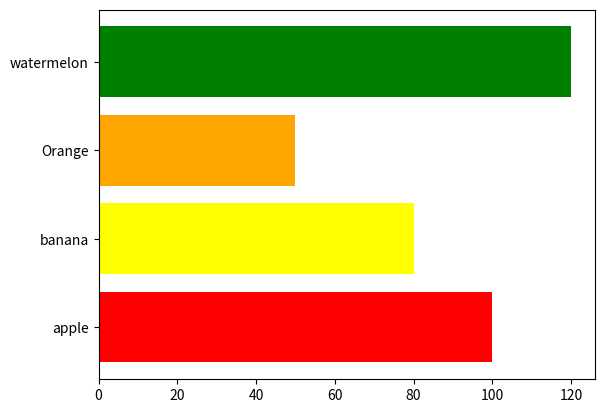

Here is the Python script that generated this plot:
import matplotlib.pyplot as plt
import numpy as np

#bar plot work on numerical s well as categorical data

fruit = np.array(["apple","banana","Orange","watermelon"])
fruit_number = np.array([100, 80, 50, 120])
color = ["red","yellow","orange","green"]
plt.barh(fruit,fruit_number,color = color)  #bar for normal graph #barh for horizontal
plt.show()